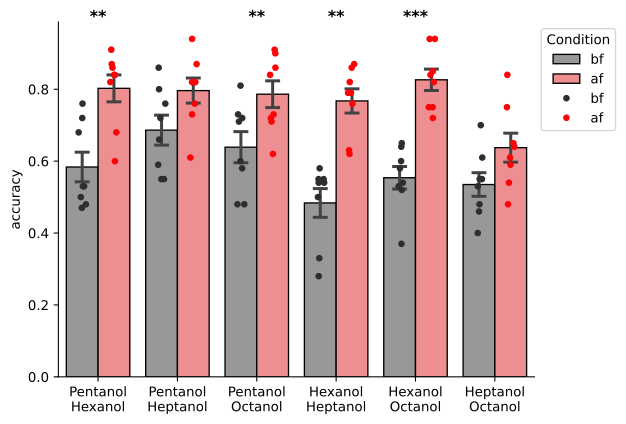

The file beside this chart, header and first rows:
accuracy, exp, odor1, odor2, comp, animal, condition
0.6, 033023_A66Nt_tracesfeature_odorbfconditi…, Pentanol, Hexanol, Pentanol?Hexanol, A66Nt, bf
0.5, 033023_A66Nt_tracesfeature_odorbfconditi…, Pentanol, Hexanol, Pentanol?Hexanol, A66Nt, bf
0.6, 033023_A66Nt_tracesfeature_odorbfconditi…, Pentanol, Hexanol, Pentanol?Hexanol, A66Nt, bf
0.5, 033023_A66Nt_tracesfeature_odorbfconditi…, Pentanol, Hexanol, Pentanol?Hexanol, A66Nt, bf
0.4, 033023_A66Nt_tracesfeature_odorbfconditi…, Pentanol, Hexanol, Pentanol?Hexanol, A66Nt, bf
0.4, 033023_A66Nt_tracesfeature_odorbfconditi…, Pentanol, Hexanol, Pentanol?Hexanol, A66Nt, bf
0.6, 033023_A66Nt_tracesfeature_odorbfconditi…, Pentanol, Hexanol, Pentanol?Hexanol, A66Nt, bf
0.7, 033023_A66Nt_tracesfeature_odorbfconditi…, Pentanol, Hexanol, Pentanol?Hexanol, A66Nt, bf
0.5, 033023_A66Nt_tracesfeature_odorbfconditi…, Pentanol, Hexanol, Pentanol?Hexanol, A66Nt, bf
0.5, 033023_A66Nt_tracesfeature_odorbfconditi…, Pentanol, Hexanol, Pentanol?Hexanol, A66Nt, bf
0.5, 033023_A66Nt_tracesfeature_odorbfconditi…, Pentanol, Heptanol, Pentanol?Heptanol, A66Nt, bf
0.6, 033023_A66Nt_tracesfeature_odorbfconditi…, Pentanol, Heptanol, Pentanol?Heptanol, A66Nt, bf
0.5, 033023_A66Nt_tracesfeature_odorbfconditi…, Pentanol, Heptanol, Pentanol?Heptanol, A66Nt, bf
0.6, 033023_A66Nt_tracesfeature_odorbfconditi…, Pentanol, Heptanol, Pentanol?Heptanol, A66Nt, bf
0.6, 033023_A66Nt_tracesfeature_odorbfconditi…, Pentanol, Heptanol, Pentanol?Heptanol, A66Nt, bf
0.7, 033023_A66Nt_tracesfeature_odorbfconditi…, Pentanol, Heptanol, Pentanol?Heptanol, A66Nt, bf
0.8, 033023_A66Nt_tracesfeature_odorbfconditi…, Pentanol, Heptanol, Pentanol?Heptanol, A66Nt, bf
0.6, 033023_A66Nt_tracesfeature_odorbfconditi…, Pentanol, Heptanol, Pentanol?Heptanol, A66Nt, bf
0.4, 033023_A66Nt_tracesfeature_odorbfconditi…, Pentanol, Heptanol, Pentanol?Heptanol, A66Nt, bf
0.6, 033023_A66Nt_tracesfeature_odorbfconditi…, Pentanol, Heptanol, Pentanol?Heptanol, A66Nt, bf
0.4, 033023_A66Nt_tracesfeature_odorbfconditi…, Pentanol, Octanol, Pentanol?Octanol, A66Nt, bf
0.5, 033023_A66Nt_tracesfeature_odorbfconditi…, Pentanol, Octanol, Pentanol?Octanol, A66Nt, bf
0.6, 033023_A66Nt_tracesfeature_odorbfconditi…, Pentanol, Octanol, Pentanol?Octanol, A66Nt, bf
0.6, 033023_A66Nt_tracesfeature_odorbfconditi…, Pentanol, Octanol, Pentanol?Octanol, A66Nt, bf
0.4, 033023_A66Nt_tracesfeature_odorbfconditi…, Pentanol, Octanol, Pentanol?Octanol, A66Nt, bf
0.5, 033023_A66Nt_tracesfeature_odorbfconditi…, Pentanol, Octanol, Pentanol?Octanol, A66Nt, bf
0.4, 033023_A66Nt_tracesfeature_odorbfconditi…, Pentanol, Octanol, Pentanol?Octanol, A66Nt, bf
0.5, 033023_A66Nt_tracesfeature_odorbfconditi…, Pentanol, Octanol, Pentanol?Octanol, A66Nt, bf
0.5, 033023_A66Nt_tracesfeature_odorbfconditi…, Pentanol, Octanol, Pentanol?Octanol, A66Nt, bf
0.4, 033023_A66Nt_tracesfeature_odorbfconditi…, Pentanol, Octanol, Pentanol?Octanol, A66Nt, bf
0.5, 033023_A66Nt_tracesfeature_odorbfconditi…, Hexanol, Heptanol, Hexanol?Heptanol, A66Nt, bf
0.4, 033023_A66Nt_tracesfeature_odorbfconditi…, Hexanol, Heptanol, Hexanol?Heptanol, A66Nt, bf
0.3, 033023_A66Nt_tracesfeature_odorbfconditi…, Hexanol, Heptanol, Hexanol?Heptanol, A66Nt, bf
0.3, 033023_A66Nt_tracesfeature_odorbfconditi…, Hexanol, Heptanol, Hexanol?Heptanol, A66Nt, bf
0.4, 033023_A66Nt_tracesfeature_odorbfconditi…, Hexanol, Heptanol, Hexanol?Heptanol, A66Nt, bf
0.4, 033023_A66Nt_tracesfeature_odorbfconditi…, Hexanol, Heptanol, Hexanol?Heptanol, A66Nt, bf
0.2, 033023_A66Nt_tracesfeature_odorbfconditi…, Hexanol, Heptanol, Hexanol?Heptanol, A66Nt, bf
0.3, 033023_A66Nt_tracesfeature_odorbfconditi…, Hexanol, Heptanol, Hexanol?Heptanol, A66Nt, bf
0.4, 033023_A66Nt_tracesfeature_odorbfconditi…, Hexanol, Heptanol, Hexanol?Heptanol, A66Nt, bf
0.1, 033023_A66Nt_tracesfeature_odorbfconditi…, Hexanol, Heptanol, Hexanol?Heptanol, A66Nt, bf
0.5, 033023_A66Nt_tracesfeature_odorbfconditi…, Hexanol, Octanol, Hexanol?Octanol, A66Nt, bf
0.3, 033023_A66Nt_tracesfeature_odorbfconditi…, Hexanol, Octanol, Hexanol?Octanol, A66Nt, bf
0.5, 033023_A66Nt_tracesfeature_odorbfconditi…, Hexanol, Octanol, Hexanol?Octanol, A66Nt, bf
0.6, 033023_A66Nt_tracesfeature_odorbfconditi…, Hexanol, Octanol, Hexanol?Octanol, A66Nt, bf
0.3, 033023_A66Nt_tracesfeature_odorbfconditi…, Hexanol, Octanol, Hexanol?Octanol, A66Nt, bf
0.2, 033023_A66Nt_tracesfeature_odorbfconditi…, Hexanol, Octanol, Hexanol?Octanol, A66Nt, bf
0.3, 033023_A66Nt_tracesfeature_odorbfconditi…, Hexanol, Octanol, Hexanol?Octanol, A66Nt, bf
0.3, 033023_A66Nt_tracesfeature_odorbfconditi…, Hexanol, Octanol, Hexanol?Octanol, A66Nt, bf
0.4, 033023_A66Nt_tracesfeature_odorbfconditi…, Hexanol, Octanol, Hexanol?Octanol, A66Nt, bf
0.3, 033023_A66Nt_tracesfeature_odorbfconditi…, Hexanol, Octanol, Hexanol?Octanol, A66Nt, bf
0.6, 033023_A66Nt_tracesfeature_odorbfconditi…, Heptanol, Octanol, Heptanol?Octanol, A66Nt, bf
0.6, 033023_A66Nt_tracesfeature_odorbfconditi…, Heptanol, Octanol, Heptanol?Octanol, A66Nt, bf
0.5, 033023_A66Nt_tracesfeature_odorbfconditi…, Heptanol, Octanol, Heptanol?Octanol, A66Nt, bf
0.4, 033023_A66Nt_tracesfeature_odorbfconditi…, Heptanol, Octanol, Heptanol?Octanol, A66Nt, bf
0.4, 033023_A66Nt_tracesfeature_odorbfconditi…, Heptanol, Octanol, Heptanol?Octanol, A66Nt, bf
0.5, 033023_A66Nt_tracesfeature_odorbfconditi…, Heptanol, Octanol, Heptanol?Octanol, A66Nt, bf
0.7, 033023_A66Nt_tracesfeature_odorbfconditi…, Heptanol, Octanol, Heptanol?Octanol, A66Nt, bf
0.5, 033023_A66Nt_tracesfeature_odorbfconditi…, Heptanol, Octanol, Heptanol?Octanol, A66Nt, bf
0.8, 033023_A66Nt_tracesfeature_odorbfconditi…, Heptanol, Octanol, Heptanol?Octanol, A66Nt, bf
0.5, 033023_A66Nt_tracesfeature_odorbfconditi…, Heptanol, Octanol, Heptanol?Octanol, A66Nt, bf
... 900 more rows
